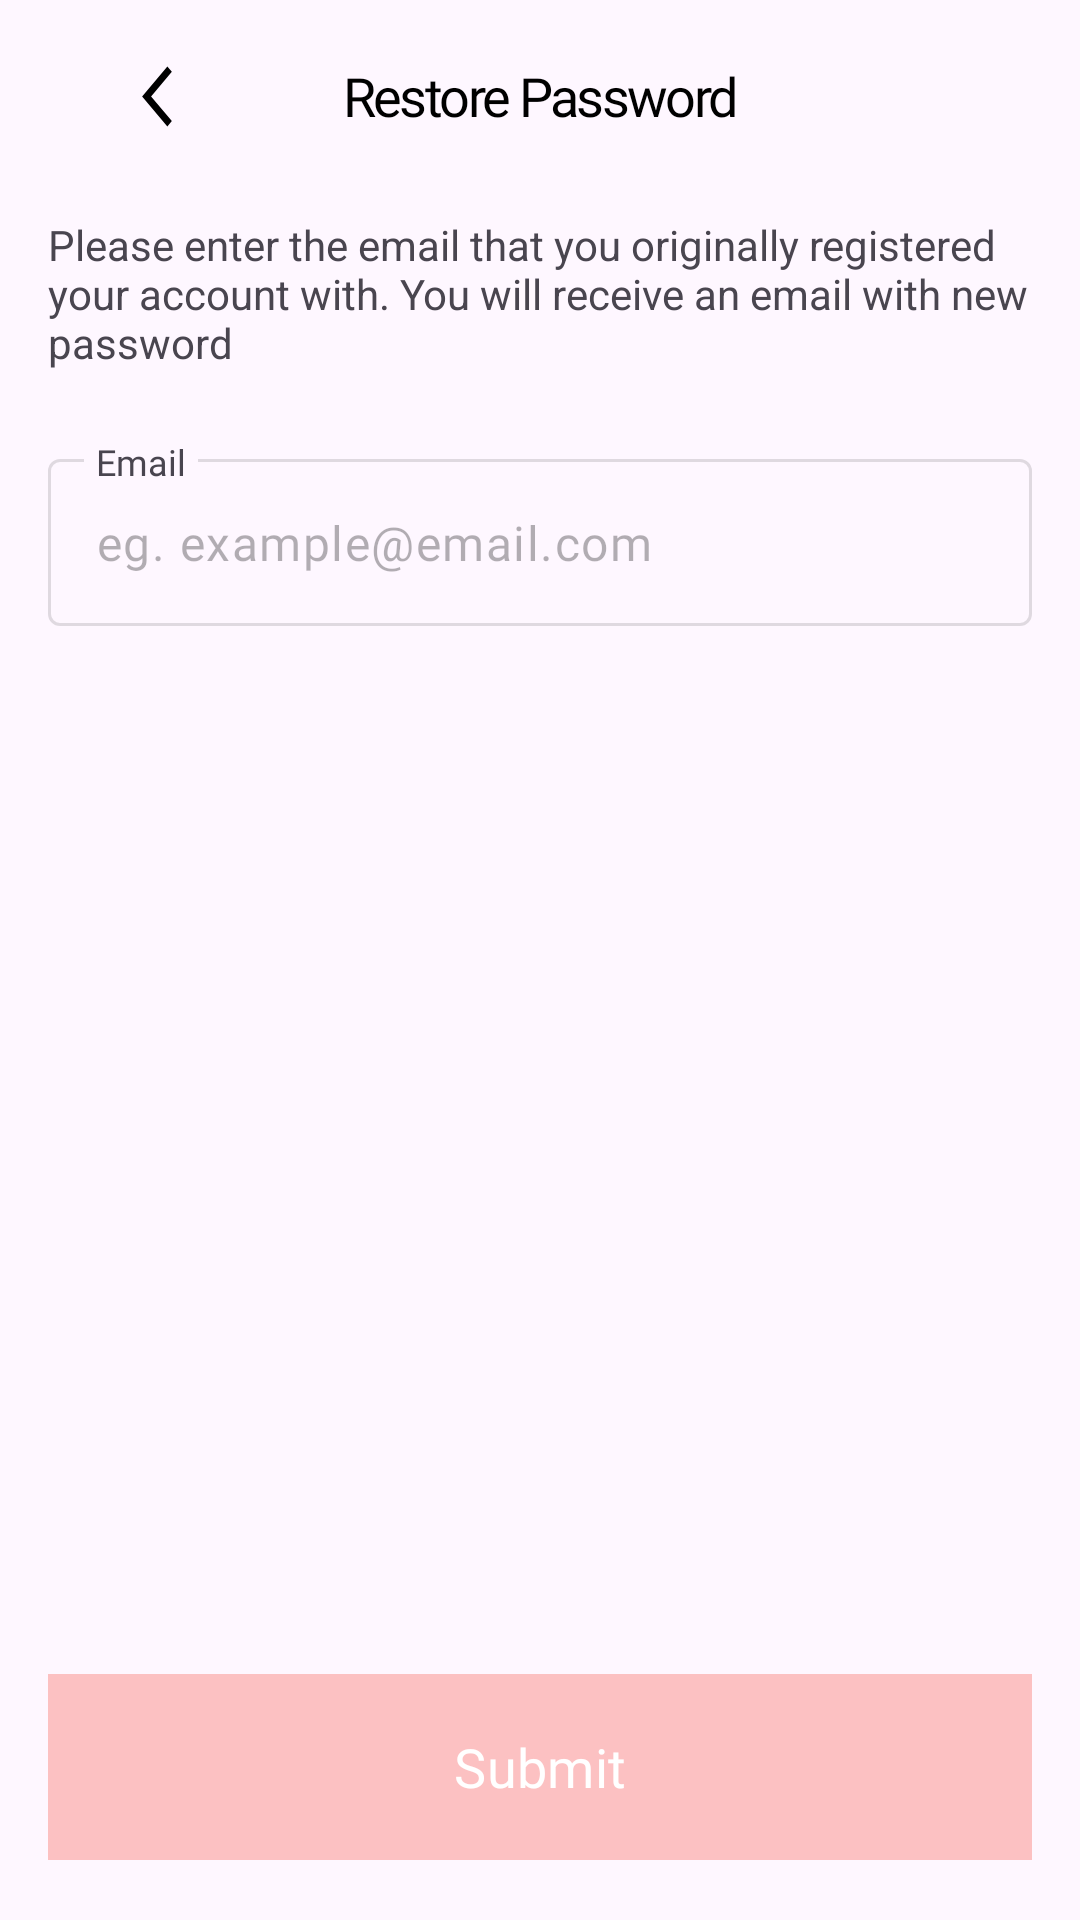

Reconstruct the res/layout file that produces this screen, plus the resources it refers to.
<!-- AndroidManifest.xml: application theme Theme.Parking -->
<!-- res/layout/fragment_restore_pass.xml -->
<?xml version="1.0" encoding="utf-8"?>
<androidx.constraintlayout.widget.ConstraintLayout xmlns:android="http://schemas.android.com/apk/res/android"
    xmlns:app="http://schemas.android.com/apk/res-auto"
    android:layout_width="match_parent"
    android:layout_height="match_parent"
    android:orientation="vertical">

    <com.google.android.material.appbar.MaterialToolbar
        android:id="@+id/toolbar"
        style="@style/Toolbar.Title"
        android:layout_width="match_parent"
        android:layout_height="wrap_content"
        app:navigationIcon="@drawable/ic_back_button"
        app:title="@string/restore_title"
        app:titleCentered="true"
        app:layout_constraintTop_toTopOf="parent" />

    <TextView
        android:id="@+id/tv_instruction"
        android:layout_width="match_parent"
        android:layout_height="wrap_content"
        android:layout_marginHorizontal="@dimen/margin_medium"
        android:layout_marginVertical="@dimen/margin_small"
        android:text="@string/restore_instruction"
        app:layout_constraintTop_toBottomOf="@+id/toolbar" />

    <com.google.android.material.textfield.TextInputLayout
        android:id="@+id/input_email_layout"
        style="@style/TextInputLayout"
        android:layout_width="match_parent"
        android:layout_height="wrap_content"
        android:layout_marginHorizontal="@dimen/margin_medium"
        android:layout_marginVertical="@dimen/margin_large"
        android:hint="@string/generic_email_label"
        app:layout_constraintEnd_toEndOf="parent"
        app:layout_constraintStart_toStartOf="parent"
        app:layout_constraintTop_toBottomOf="@id/tv_instruction">
        <com.google.android.material.textfield.TextInputEditText
            android:id="@+id/input_email"
            style="@style/Input.Primary"
            android:inputType="textEmailAddress"
            android:layout_width="match_parent"
            android:layout_height="wrap_content"
            android:imeOptions="actionDone"
            android:hint="@string/generic_email_hint"/>
    </com.google.android.material.textfield.TextInputLayout>

    <com.google.android.material.button.MaterialButton
        android:id="@+id/btn_confirm"
        style="@style/Button.Primary"
        android:layout_width="match_parent"
        android:layout_margin="@dimen/margin_medium"
        android:enabled="false"
        android:text="@string/restore_action"
        app:layout_constraintBottom_toBottomOf="parent"
        app:layout_constraintEnd_toEndOf="parent"
        app:layout_constraintStart_toStartOf="parent" />
</androidx.constraintlayout.widget.ConstraintLayout>
<!-- resources referenced by this layout -->
<resources>
  <dimen name="margin_large">24dp</dimen>
  <dimen name="margin_medium">16dp</dimen>
  <dimen name="margin_small">8dp</dimen>
  <!-- drawable ic_back_button (drawable) -->
  <vector xmlns:android="http://schemas.android.com/apk/res/android"
      android:width="11dp"
      android:height="21dp"
      android:viewportWidth="11"
      android:viewportHeight="21">
    <path
        android:pathData="M9.121,20.467L0.71,10.467L9.121,0.467L10.615,2.242L3.696,10.467L10.615,18.692L9.121,20.467Z"
        android:fillColor="#000000"/>
  </vector>
  <string name="generic_email_hint">eg. example@email.com</string>
  <string name="generic_email_label">Email</string>
  <string name="restore_action">Submit</string>
  <string name="restore_instruction">Please enter the email that you originally registered your account with. You will receive an email with new password</string>
  <string name="restore_title">Restore Password</string>
  <style name="Button.Primary">
          <item name="backgroundTint">@color/tint_primary_button</item>
          <item name="android:textColor">@color/white</item>
      </style>
  <style name="Input.Primary">
          <item name="android:paddingHorizontal">@dimen/padding_medium</item>
          
          <item name="android:textColorHint">@color/black_30</item>
          
          <item name="android:fontFamily">@font/mulish_400</item>
      </style>
  <style name="Toolbar.Title">
          <item name="android:textSize">@dimen/text_xlarge</item>
          <item name="titleTextAppearance">@style/ToolbarTitleText</item>
          <item name="titleCentered">true</item>
      </style>
  <style name="Theme.Parking" parent="Base.Theme.Parking">
          <item name="android:statusBarColor">@color/transparent</item>
          <item name="android:windowLightStatusBar">true</item>
          <item name="android:navigationBarColor">@color/white</item>
          <item name="android:windowLightNavigationBar">true</item>
          <item name="bottomSheetDialogTheme">@style/BottomSheetDialogTheme</item>
      </style>
  <color name="white">#FFFFFFFF</color>
  <dimen name="padding_medium">16dp</dimen>
  <color name="black_30">#4D000000</color>
  <style name="HintTextAppearance" parent="TextAppearance.Design.Hint">
          <item name="android:textSize">@dimen/text_small</item>
      </style>
  <dimen name="stroke_tiny">1dp</dimen>
  <style name="InputError">
          <item name="hintTextColor">@color/pomegranate</item>
          <item name="boxStrokeColor">@color/pomegranate</item>
      </style>
  <dimen name="text_xlarge">24sp</dimen>
  <style name="ToolbarTitleText">
          <item name="android:gravity">center</item>
          <item name="android:fontFamily">@font/mulish_900</item>
          <item name="android:textSize">@dimen/text_large</item>
          <item name="android:textColor">@color/black</item>
          <item name="android:letterSpacing">-0.05</item>
      </style>
  <style name="Base.Theme.Parking" parent="Theme.Material3.DayNight.NoActionBar">
          <item name="colorPrimaryDark">@color/white</item>
      </style>
  <color name="transparent">#00000000</color>
  <style name="BottomSheetDialogTheme" parent="Theme.Design.Light.BottomSheetDialog">
          <item name="bottomSheetStyle">@style/BottomSheetStyle</item>
      </style>
  <dimen name="text_small">12sp</dimen>
  <color name="pomegranate">#F44336</color>
  <dimen name="text_large">18sp</dimen>
  <color name="black">#FF000000</color>
  <style name="BottomSheetStyle" parent="Widget.Design.BottomSheet.Modal">
          <item name="android:background">@drawable/bottom_sheet_background</item>
      </style>
  <!-- drawable bottom_sheet_background (drawable) -->
  <?xml version="1.0" encoding="utf-8"?>
  <shape xmlns:android="http://schemas.android.com/apk/res/android"
      android:shape="rectangle">
      <solid android:color="@color/white"/>
      <corners android:topLeftRadius="@dimen/spot_icon_radius"
          android:topRightRadius="@dimen/spot_icon_radius"/>
  </shape>
  <dimen name="spot_icon_radius">28dp</dimen>
</resources>
